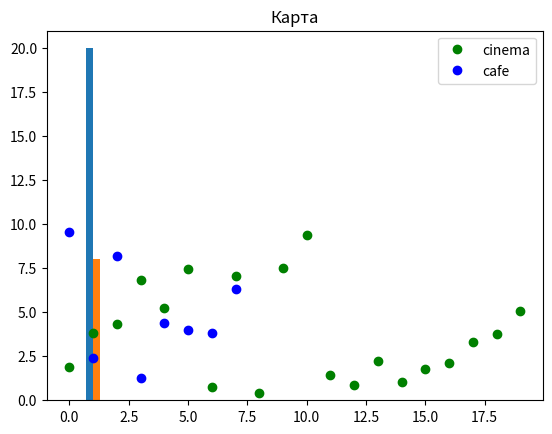

The script that saved this image:
import pylab as pl
import random
import numpy as np
import matplotlib.pyplot as plt

a = random.randint(1, 20)
cinema = np.random.random(a)
cinema *= 10

b = random.randint(1, 10)
cafe = np.random.random(b)
cafe *= 10

width = 0.3

x1 = range(len(cinema))
x2 = range(len(cafe))

array1 = [len(x1)]
array2 = [len(x2)]

fig, ax = plt.subplots()
rects1 = ax.bar(1 - width / 2, array1, width, label="cinema")
rects2 = ax.bar(1 + width / 2, array2, width, label="cafe")
ax.set_title("Карта")
ax.legend()
plt.show()

pl.plot(x1, cinema, "go")
pl.plot(x2, cafe, "bo")
pl.title("Карта")
pl.legend(("cinema", "cafe",))
pl.show()
